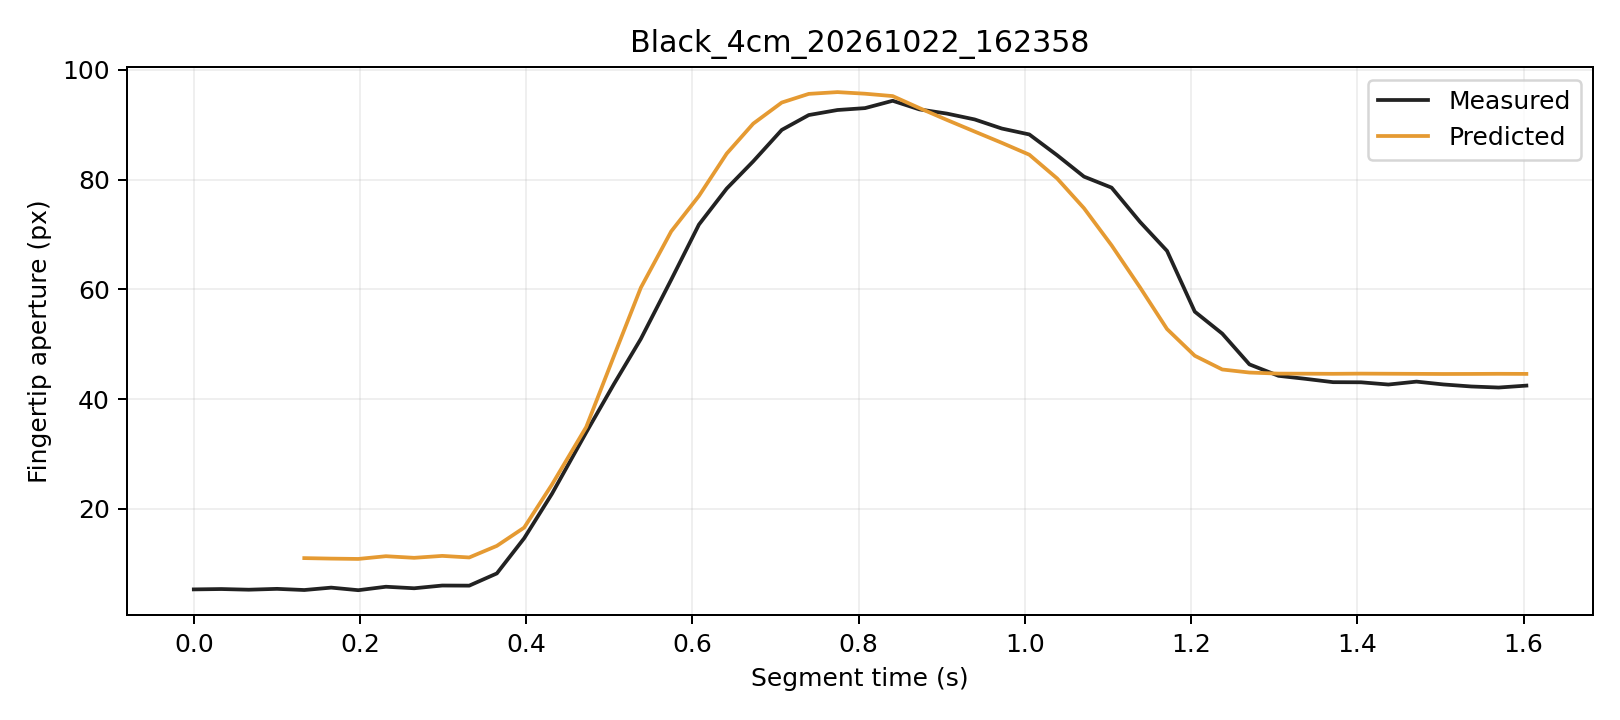

The file beside this chart, header and first rows:
trial, segment_frame, frame, time_s, distance_px, actual_aperture_px, predicted_window5_px, phase, status
Black_4cm_20261022_162358, 0, 1719, 0.0, 240.3, 5.323, , Initial, window_not_ready
Black_4cm_20261022_162358, 1, 1720, 0.03318, 240.5, 5.388, , Initial, window_not_ready
Black_4cm_20261022_162358, 2, 1721, 0.06615, 240.2, 5.266, , Initial, window_not_ready
Black_4cm_20261022_162358, 3, 1722, 0.1001, 240.4, 5.421, , Initial, window_not_ready
Black_4cm_20261022_162358, 4, 1723, 0.1329, 240.2, 5.209, 11.03, Initial, ready
Black_4cm_20261022_162358, 5, 1724, 0.1653, 240.2, 5.647, 10.93, Initial, ready
Black_4cm_20261022_162358, 6, 1725, 0.198, 240.4, 5.177, 10.87, Initial, ready
Black_4cm_20261022_162358, 7, 1726, 0.2312, 239.8, 5.808, 11.37, Initial, ready
Black_4cm_20261022_162358, 8, 1727, 0.2651, 240.1, 5.528, 11.08, Initial, ready
Black_4cm_20261022_162358, 9, 1728, 0.2989, 239.8, 6.027, 11.43, Initial, ready
Black_4cm_20261022_162358, 10, 1729, 0.3314, 239.9, 6.006, 11.14, Initial, ready
Black_4cm_20261022_162358, 11, 1730, 0.3646, 238.7, 8.233, 13.26, Initial, ready
Black_4cm_20261022_162358, 12, 1731, 0.3975, 237.4, 14.65, 16.59, Grasping, ready
Black_4cm_20261022_162358, 13, 1732, 0.4309, 234.3, 22.75, 24.42, Grasping, ready
Black_4cm_20261022_162358, 14, 1733, 0.4722, 230.2, 33.95, 34.94, Grasping, ready
Black_4cm_20261022_162358, 15, 1734, 0.5054, 224.1, 42.73, 47.82, Grasping, ready
Black_4cm_20261022_162358, 16, 1735, 0.5379, 216.1, 50.98, 60.31, Grasping, ready
Black_4cm_20261022_162358, 17, 1736, 0.5744, 206.5, 61.77, 70.58, Grasping, ready
Black_4cm_20261022_162358, 18, 1737, 0.6078, 196.2, 71.81, 77.03, Grasping, ready
Black_4cm_20261022_162358, 19, 1738, 0.6412, 185.7, 78.38, 84.75, Grasping, ready
Black_4cm_20261022_162358, 20, 1739, 0.6731, 173.6, 83.34, 90.21, Grasping, ready
Black_4cm_20261022_162358, 21, 1740, 0.7075, 160.5, 89.07, 94.06, Grasping, ready
Black_4cm_20261022_162358, 22, 1741, 0.7399, 147.1, 91.78, 95.64, Grasping, ready
Black_4cm_20261022_162358, 23, 1742, 0.7745, 133.4, 92.7, 95.96, Grasping, ready
Black_4cm_20261022_162358, 24, 1743, 0.8077, 118.4, 93.04, 95.67, Grasping, ready
Black_4cm_20261022_162358, 25, 1744, 0.8409, 103.2, 94.38, 95.23, Grasping, ready
Black_4cm_20261022_162358, 26, 1745, 0.8731, 88.9, 92.81, 93.05, Grasping, ready
Black_4cm_20261022_162358, 27, 1746, 0.9062, 75.08, 92.04, 90.88, Grasping, ready
Black_4cm_20261022_162358, 28, 1747, 0.9396, 62.35, 90.98, 88.77, Grasping, ready
Black_4cm_20261022_162358, 29, 1748, 0.9722, 49.97, 89.32, 86.72, Grasping, ready
Black_4cm_20261022_162358, 30, 1749, 1.005, 39.1, 88.24, 84.55, Grasping, ready
Black_4cm_20261022_162358, 31, 1750, 1.039, 30.28, 84.46, 80.23, Grasping, ready
Black_4cm_20261022_162358, 32, 1751, 1.071, 21.59, 80.56, 74.8, Grasping, ready
Black_4cm_20261022_162358, 33, 1752, 1.104, 13.48, 78.55, 68.03, Grasping, ready
Black_4cm_20261022_162358, 34, 1753, 1.139, 7.835, 72.29, 60.34, Grasping, ready
Black_4cm_20261022_162358, 35, 1754, 1.171, 4.033, 67.02, 52.77, Grasping, ready
Black_4cm_20261022_162358, 36, 1755, 1.204, 3.026, 55.94, 47.91, Grasping, ready
Black_4cm_20261022_162358, 37, 1756, 1.238, 1.607, 51.94, 45.4, Grasping, ready
Black_4cm_20261022_162358, 38, 1757, 1.27, 2.654, 46.33, 44.85, Hold, ready
Black_4cm_20261022_162358, 39, 1758, 1.305, 2.797, 44.25, 44.65, Hold, ready
Black_4cm_20261022_162358, 40, 1759, 1.338, 1.971, 43.7, 44.64, Hold, ready
Black_4cm_20261022_162358, 41, 1760, 1.371, 1.723, 43.09, 44.61, Hold, ready
Black_4cm_20261022_162358, 42, 1761, 1.404, 1.887, 43.07, 44.65, Hold, ready
Black_4cm_20261022_162358, 43, 1762, 1.437, 2.001, 42.66, 44.63, Hold, ready
Black_4cm_20261022_162358, 44, 1763, 1.471, 1.75, 43.19, 44.61, Hold, ready
Black_4cm_20261022_162358, 45, 1764, 1.504, 1.933, 42.68, 44.59, Hold, ready
Black_4cm_20261022_162358, 46, 1765, 1.537, 1.953, 42.31, 44.59, Hold, ready
Black_4cm_20261022_162358, 47, 1766, 1.57, 1.659, 42.11, 44.62, Hold, ready
Black_4cm_20261022_162358, 48, 1767, 1.603, 1.768, 42.47, 44.6, Hold, ready
